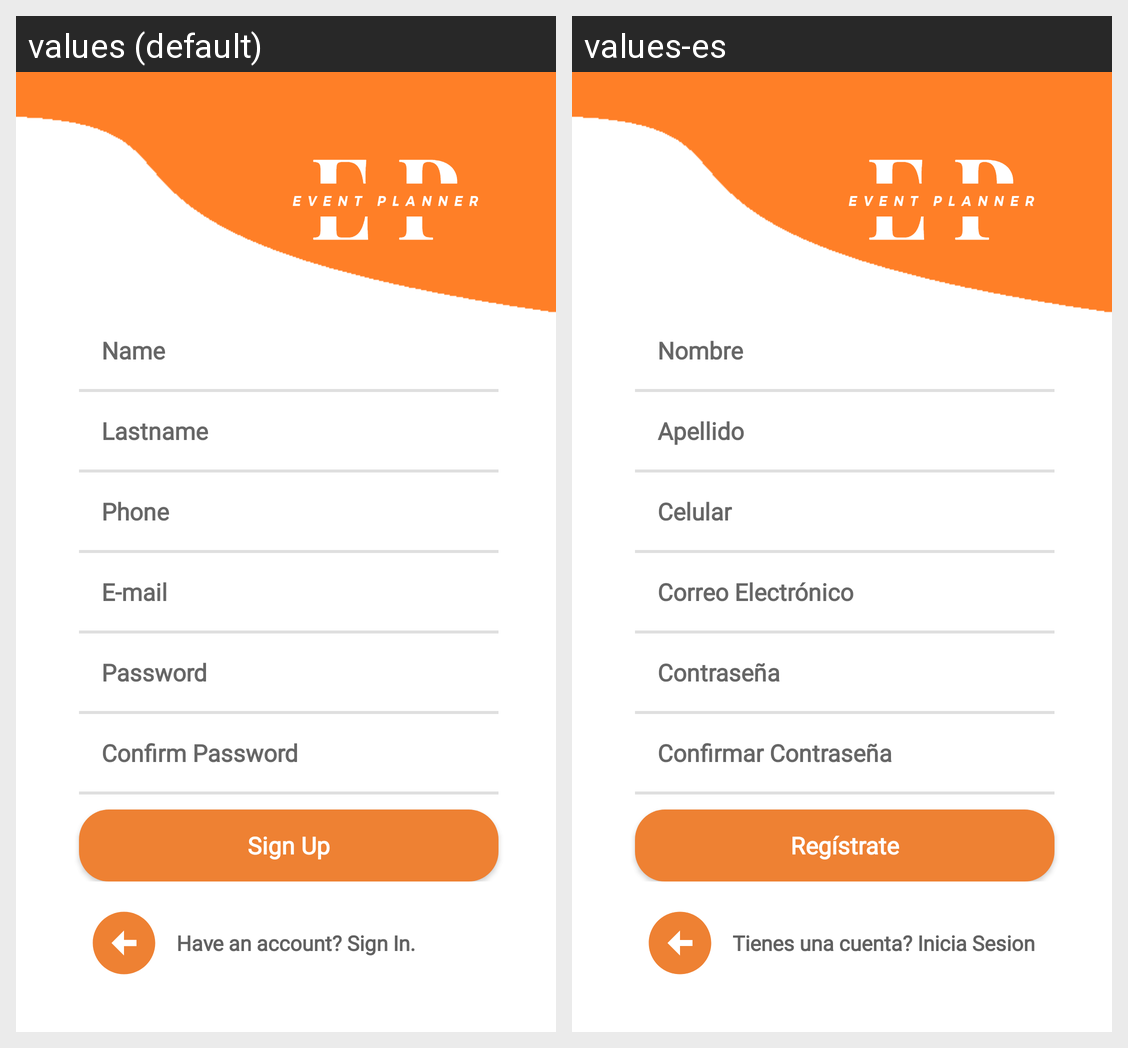

This grid shows one Android layout under two languages. Give, for every string resource on the screen, its name, the default text and each shown locale's text.
Android screen res/layout/activity_sign_up.xml rendered under 2 locales, left to right: values (default), values-es. Device: Nexus 5 (rendered at 1080×1920; each locale shown at half size, 540×960, under a caption strip naming it); theme Theme.LoginsandRegisterDesignXML.
Strings drawn on this screen, with the default value and each locale's value (text and hints the layout hard-codes, and strings that could not be matched under every locale, appear in the picture but are not listed):

name
  values: Name
  values-es: Nombre

last_name
  values: Lastname
  values-es: Apellido

cellphone
  values: Phone
  values-es: Celular

email
  values: E-mail
  values-es: Correo Electrónico

password
  values: Password
  values-es: Contraseña

confirm_password
  values: Confirm Password
  values-es: Confirmar Contraseña

sign_up
  values: Sign Up
  values-es: Regístrate

have_account_log_in
  values: Have an account? Sign In.
  values-es: Tienes una cuenta? Inicia Sesion
